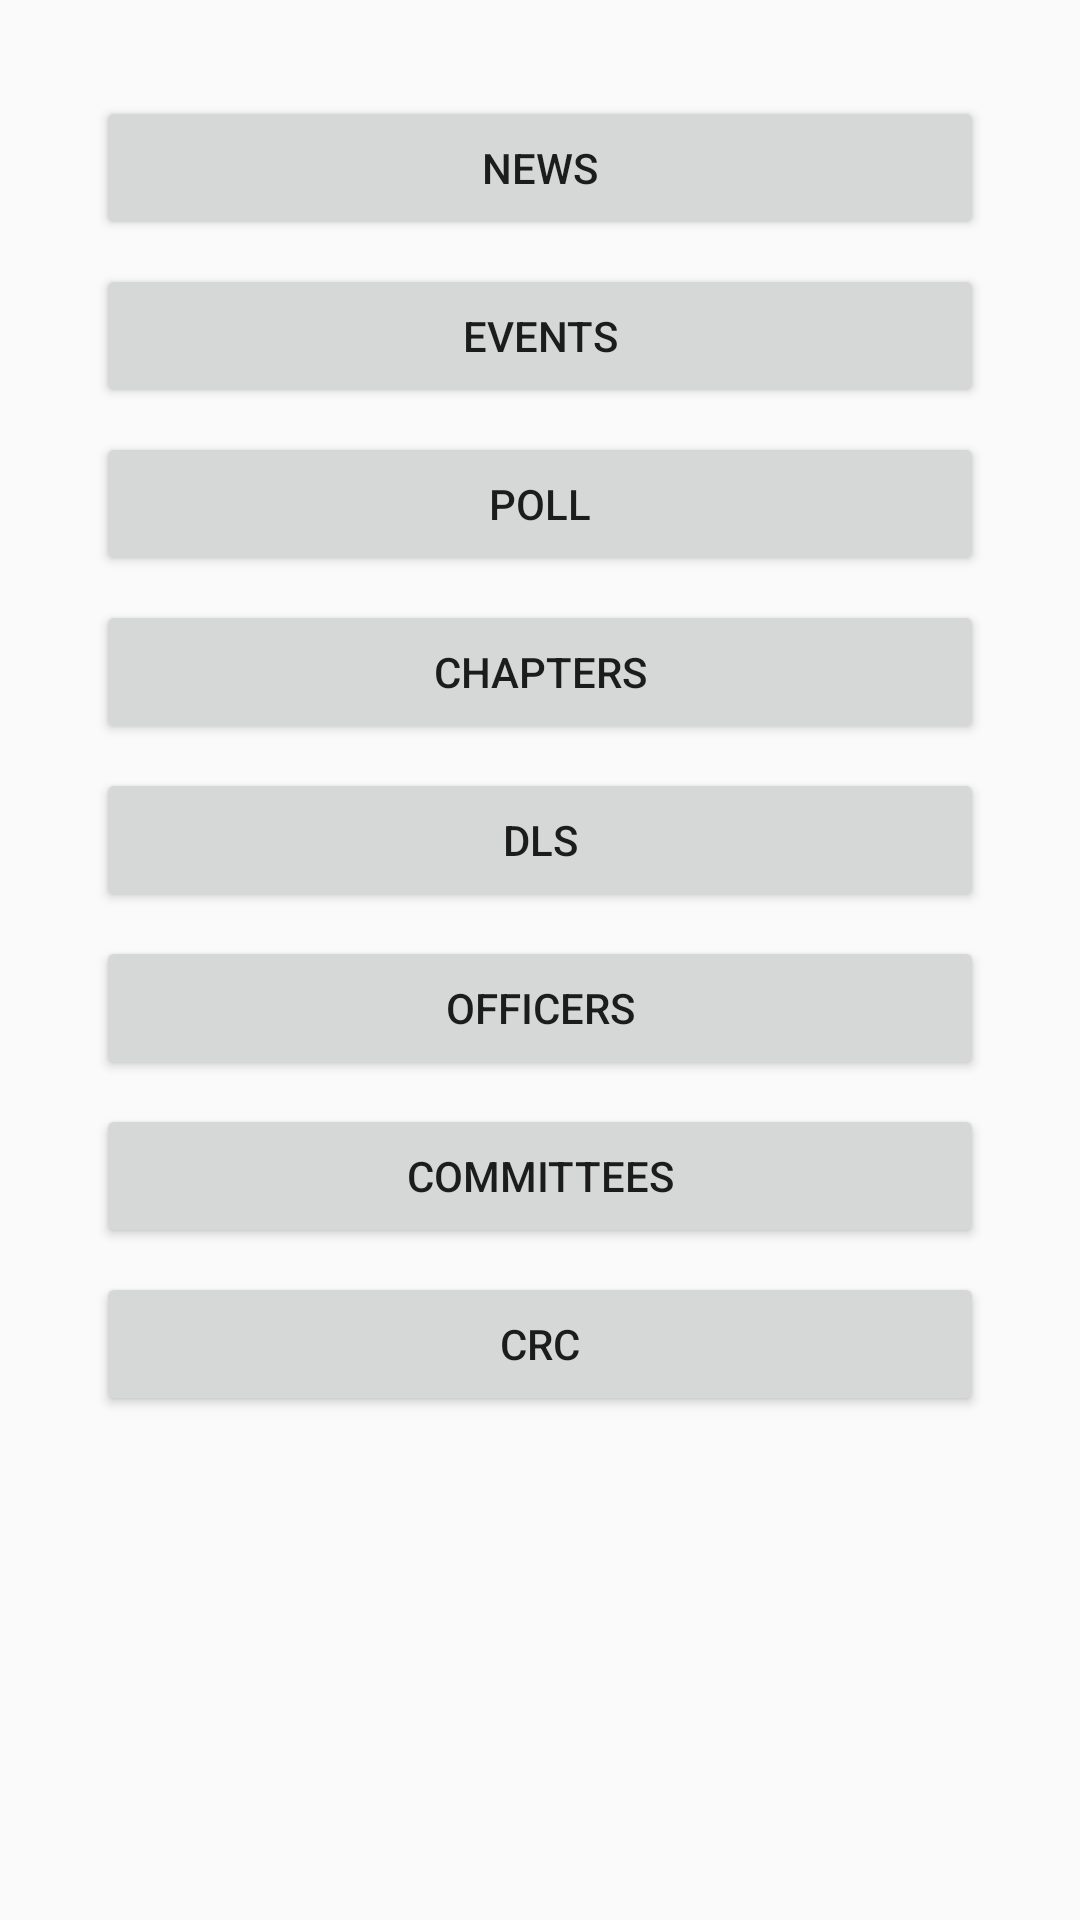

Produce the Android XML layout that renders to this screen, including the resource entries it uses.
<!-- AndroidManifest.xml: application theme AppTheme -->
<!-- res/layout/fragment_admin_main.xml -->
<?xml version="1.0" encoding="utf-8"?>
<LinearLayout android:id="@+id/frameLayout5"
              xmlns:android="http://schemas.android.com/apk/res/android"
              xmlns:app="http://schemas.android.com/apk/res-auto"
              xmlns:tools="http://schemas.android.com/tools"
              android:layout_width="match_parent"
              android:layout_height="match_parent"
              tools:context=".AdminMainFragment">

    <ScrollView
        android:layout_width="match_parent"
        android:layout_height="wrap_content">


        <androidx.constraintlayout.widget.ConstraintLayout
            android:layout_width="match_parent"
            android:layout_height="match_parent">

            <Button
                android:id="@+id/news"
                android:layout_width="0dp"
                android:layout_height="wrap_content"
                android:layout_marginBottom="8dp"
                android:layout_marginEnd="32dp"
                android:layout_marginStart="32dp"
                android:layout_marginTop="32dp"
                android:text="News"
                app:layout_constraintBottom_toBottomOf="parent"
                app:layout_constraintEnd_toEndOf="parent"
                app:layout_constraintStart_toStartOf="parent"
                app:layout_constraintTop_toTopOf="parent"
                app:layout_constraintVertical_bias="0.0"/>

            <Button
                android:id="@+id/events"
                android:layout_width="0dp"
                android:layout_height="wrap_content"
                android:layout_marginEnd="32dp"
                android:layout_marginStart="32dp"
                android:layout_marginTop="8dp"
                android:text="Events"
                app:layout_constraintEnd_toEndOf="parent"
                app:layout_constraintStart_toStartOf="parent"
                app:layout_constraintTop_toBottomOf="@+id/news"/>

            <Button
                android:id="@+id/poll"
                android:layout_width="0dp"
                android:layout_height="wrap_content"
                android:layout_marginEnd="32dp"
                android:layout_marginStart="32dp"
                android:layout_marginTop="8dp"
                android:text="poll"
                app:layout_constraintEnd_toEndOf="parent"
                app:layout_constraintStart_toStartOf="parent"
                app:layout_constraintTop_toBottomOf="@+id/events"/>

            <Button
                android:id="@+id/chapters"
                android:layout_width="0dp"
                android:layout_height="wrap_content"
                android:layout_marginEnd="32dp"
                android:layout_marginStart="32dp"
                android:layout_marginTop="8dp"
                android:text="Chapters"
                app:layout_constraintEnd_toEndOf="parent"
                app:layout_constraintStart_toStartOf="parent"
                app:layout_constraintTop_toBottomOf="@+id/poll"/>

            <Button
                android:id="@+id/dls"
                android:layout_width="0dp"
                android:layout_height="wrap_content"
                android:layout_marginEnd="32dp"
                android:layout_marginStart="32dp"
                android:layout_marginTop="8dp"
                android:text="Dls"
                app:layout_constraintEnd_toEndOf="parent"
                app:layout_constraintStart_toStartOf="parent"
                app:layout_constraintTop_toBottomOf="@+id/chapters"/>

            <Button
                android:id="@+id/officers"
                android:layout_width="0dp"
                android:layout_height="wrap_content"
                android:layout_marginEnd="32dp"
                android:layout_marginStart="32dp"
                android:layout_marginTop="8dp"
                android:text="Officers"
                app:layout_constraintEnd_toEndOf="parent"
                app:layout_constraintStart_toStartOf="parent"
                app:layout_constraintTop_toBottomOf="@+id/dls"/>

            <Button
                android:id="@+id/committees"
                android:layout_width="0dp"
                android:layout_height="wrap_content"
                android:layout_marginEnd="32dp"
                android:layout_marginStart="32dp"
                android:layout_marginTop="8dp"
                android:text="Committees"
                app:layout_constraintEnd_toEndOf="parent"
                app:layout_constraintStart_toStartOf="parent"
                app:layout_constraintTop_toBottomOf="@+id/officers"/>

            <Button
                android:id="@+id/crc"
                android:layout_width="0dp"
                android:layout_height="wrap_content"
                android:layout_marginEnd="32dp"
                android:layout_marginStart="32dp"
                android:layout_marginTop="8dp"
                android:text="CRC"
                app:layout_constraintEnd_toEndOf="parent"
                app:layout_constraintStart_toStartOf="parent"
                app:layout_constraintTop_toBottomOf="@+id/committees"/>

        </androidx.constraintlayout.widget.ConstraintLayout>
    </ScrollView>


</LinearLayout>
<!-- resources referenced by this layout -->
<resources>
  <style name="AppTheme" parent="Theme.AppCompat.Light.DarkActionBar">
          
          <item name="colorPrimary">@color/colorPrimary</item>
          <item name="colorPrimaryDark">@color/colorPrimaryDark</item>
          <item name="colorAccent">@color/colorAccent</item>
      </style>
  <color name="colorPrimary">#FFFFFF</color>
  <color name="colorPrimaryDark">#A3A3A3</color>
  <color name="colorAccent">#1475C5</color>
</resources>
